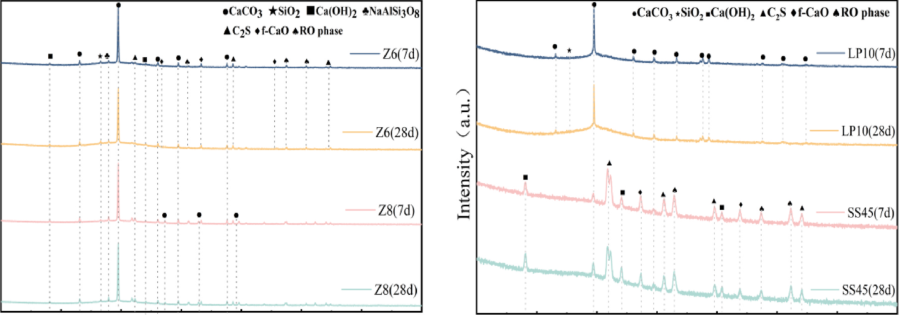

The table this chart was drawn from, first rows:
x, y, pixel_x, pixel_y, gap_before
47.22, 0.6074, 603, 1108, 0
47.3, 0.6074, 604, 1108, 0
47.38, 0.6074, 605, 1108, 0
47.46, 0.6042, 606, 1110, 0
47.54, 0.6042, 607, 1110, 0
47.61, 0.6026, 608, 1110, 0
47.69, 0.6026, 609, 1110, 0
47.77, 0.601, 610, 1110, 0
47.85, 0.601, 611, 1110, 0
47.93, 0.5978, 612, 1112, 0
48, 0.5978, 613, 1112, 0
48.08, 0.5978, 614, 1112, 0
48.16, 0.5962, 615, 1112, 0
48.24, 0.5962, 616, 1112, 0
48.32, 0.5946, 617, 1112, 0
48.39, 0.5946, 618, 1112, 0
48.47, 0.5946, 619, 1112, 0
48.55, 0.5946, 620, 1112, 0
48.63, 0.5929, 621, 1113, 0
48.71, 0.5913, 622, 1114, 0
48.78, 0.5897, 623, 1114, 0
48.86, 0.5913, 624, 1114, 0
48.94, 0.5881, 625, 1114, 0
49.02, 0.5881, 626, 1114, 0
49.1, 0.5881, 627, 1114, 0
49.18, 0.5881, 628, 1114, 0
49.25, 0.5865, 629, 1115, 0
49.33, 0.5849, 630, 1116, 0
49.41, 0.5849, 631, 1116, 0
49.49, 0.5849, 632, 1116, 0
49.57, 0.5849, 633, 1116, 0
49.64, 0.5833, 634, 1116, 0
49.72, 0.5833, 635, 1116, 0
49.8, 0.5833, 636, 1116, 0
49.88, 0.5833, 637, 1116, 0
49.96, 0.5849, 638, 1116, 0
50.03, 0.5833, 639, 1116, 0
50.11, 0.5817, 640, 1116, 0
50.19, 0.5817, 641, 1116, 0
50.27, 0.5817, 642, 1116, 0
50.35, 0.5801, 643, 1117, 0
50.42, 0.5817, 644, 1116, 0
50.5, 0.5801, 645, 1117, 0
50.58, 0.5801, 646, 1117, 0
50.66, 0.5785, 647, 1118, 0
50.74, 0.5785, 648, 1118, 0
50.81, 0.5785, 649, 1118, 0
50.89, 0.5769, 650, 1118, 0
50.97, 0.5769, 651, 1118, 0
51.05, 0.5769, 652, 1118, 0
51.13, 0.5769, 653, 1118, 0
51.2, 0.5769, 654, 1118, 0
51.28, 0.5769, 655, 1118, 0
51.36, 0.5769, 656, 1118, 0
51.44, 0.5785, 657, 1118, 0
51.52, 0.5753, 658, 1118, 0
51.59, 0.5753, 659, 1118, 0
51.67, 0.5753, 660, 1118, 0
51.75, 0.5769, 661, 1118, 0
51.83, 0.5769, 662, 1118, 0
... 385 more rows
